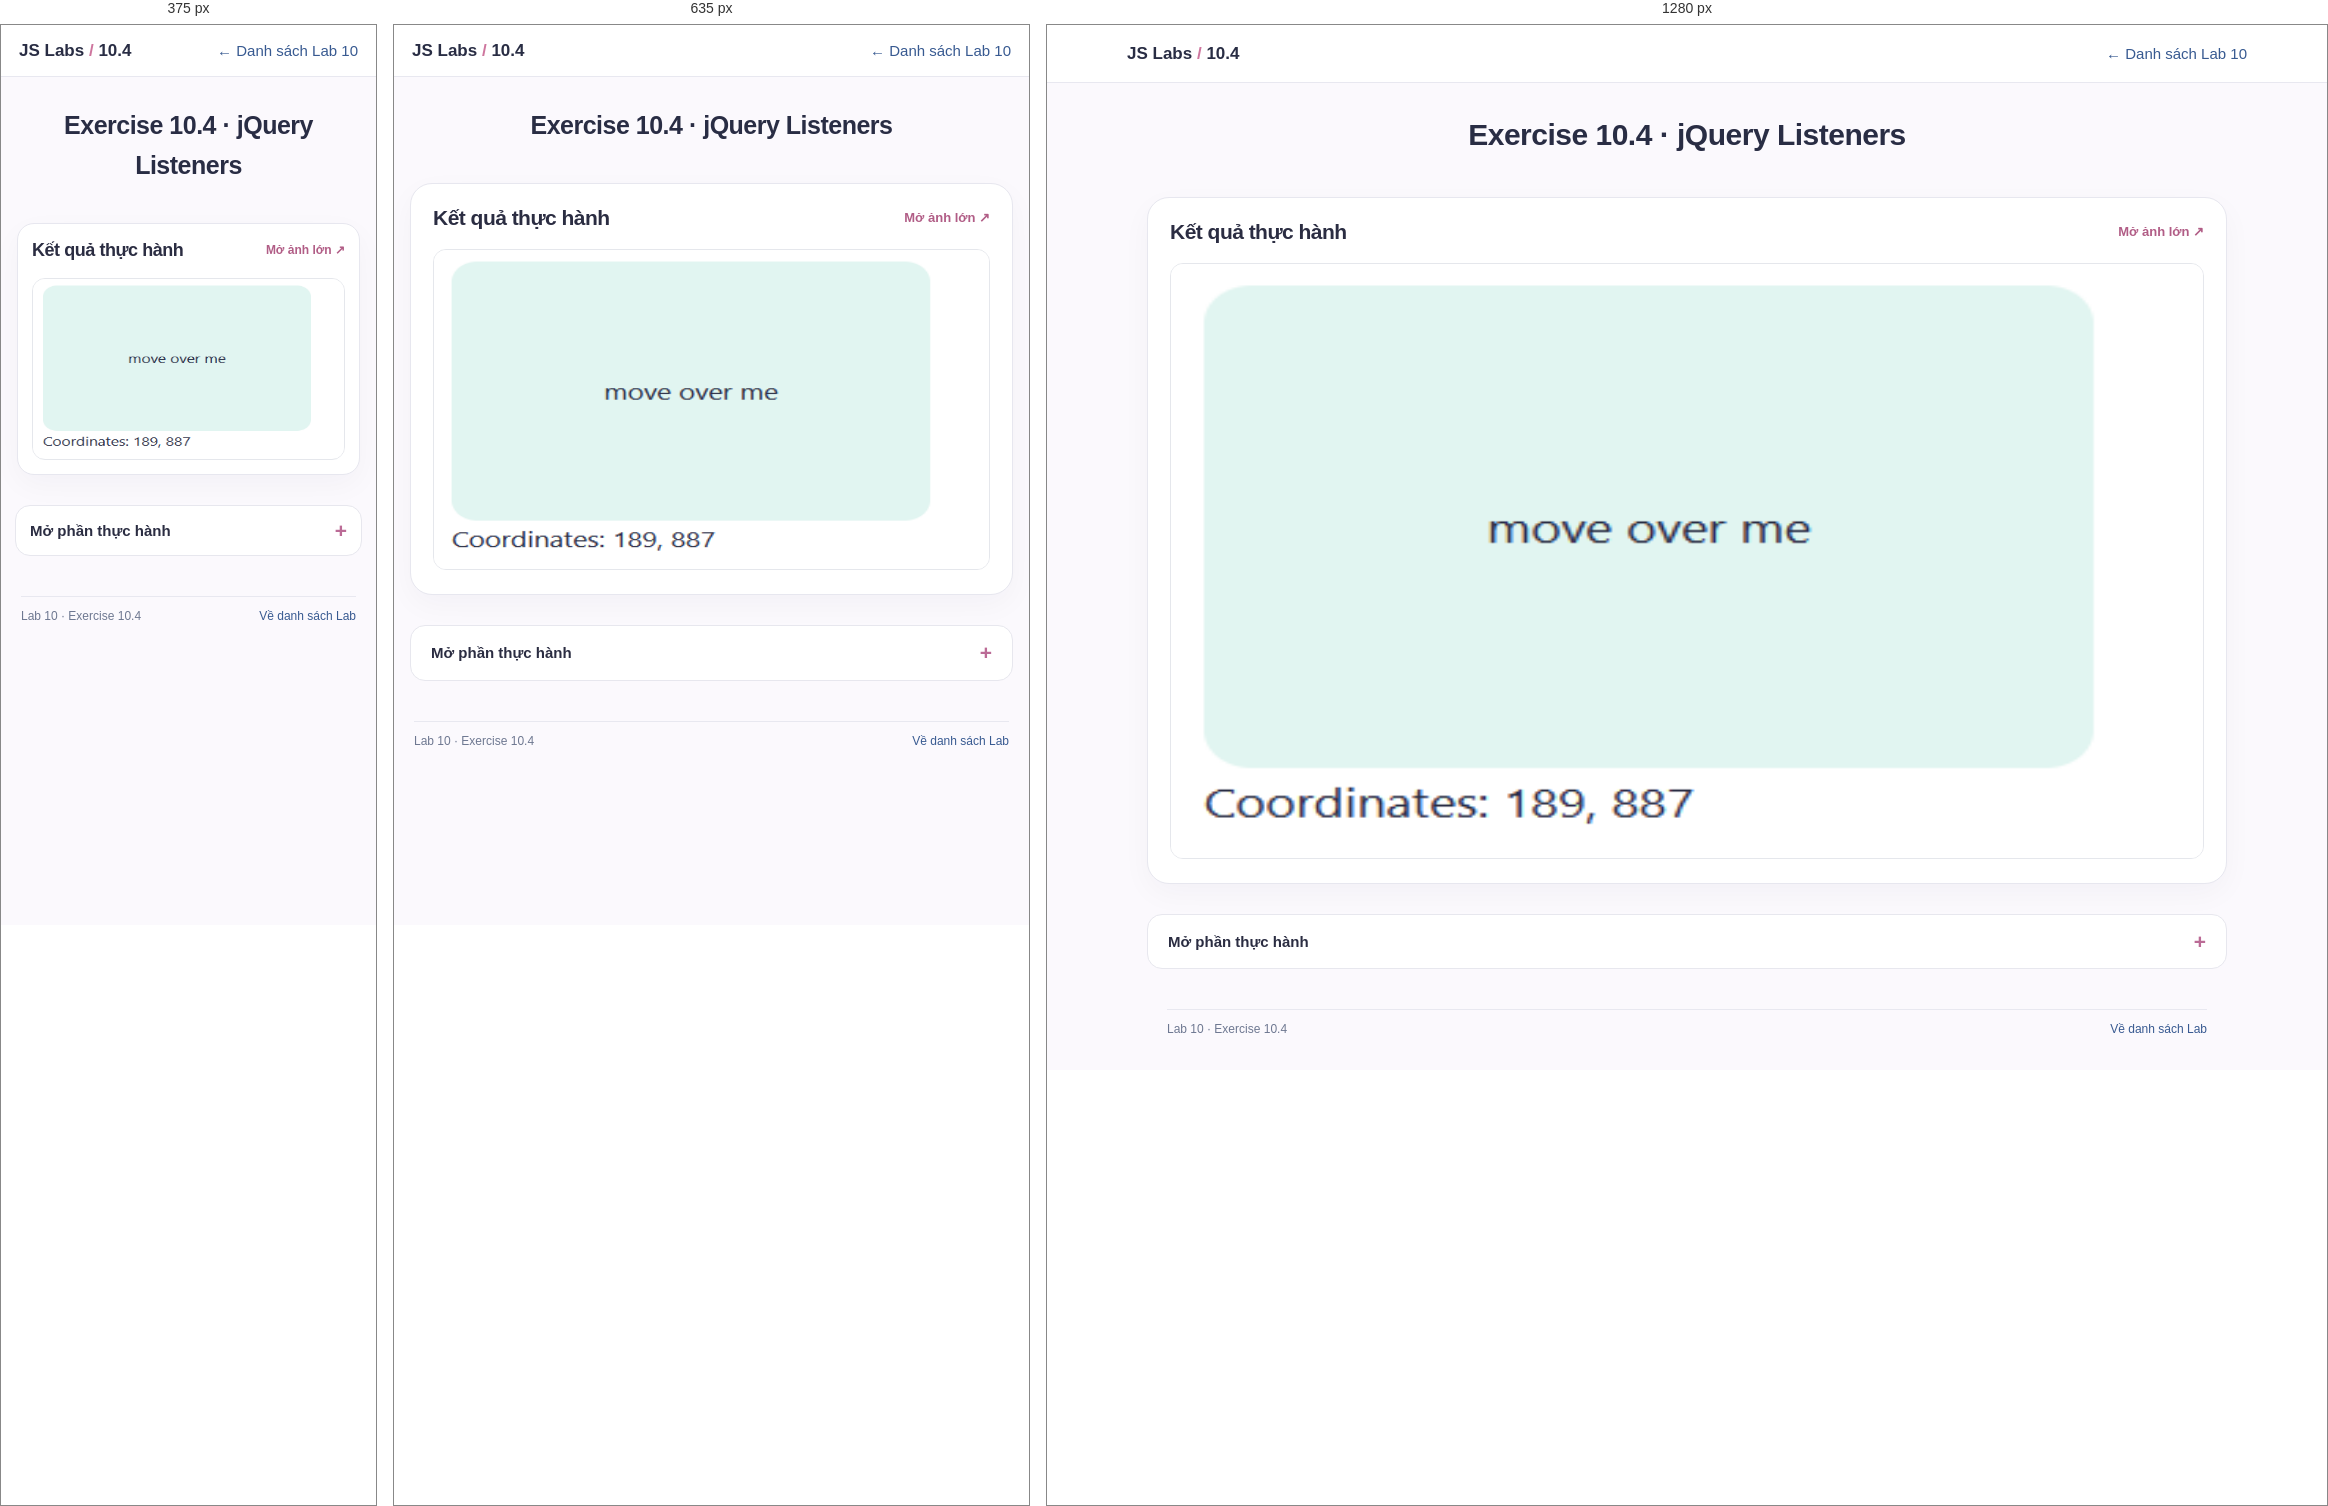
Rendered at 375 px, 635 px and 1280 px, left to right.

<!-- file: index.html -->
<!DOCTYPE html>

<html>
<head>
<meta charset="utf-8"/>
<title>Exercise 10.4 – jQuery Listeners</title>


<meta content="width=device-width, initial-scale=1" name="viewport"/><link href="../../css/lab-faithful.css" rel="stylesheet"/></head>
<body><div class="exercise-nav"><strong>JS Labs <span style="color:#ce769e">/</span> 10.4</strong><a href="../index.html">← Danh sách Lab 10</a></div><div class="exercise-heading"><h1>Exercise 10.4 · jQuery Listeners</h1></div><section class="practice-result" aria-label="Kết quả Exercise 10.4">
     <div class="practice-result-head"><h2>Kết quả thực hành</h2><a href="../../evidence/screenshots/Lab10_04.png" target="_blank" rel="noopener">Mở ảnh lớn ↗</a></div>
     <a href="../../evidence/screenshots/Lab10_04.png" target="_blank" rel="noopener" class="practice-shot-link" aria-label="Xem ảnh kết quả Exercise 10.4">
        <div class="practice-screen-css" role="img" aria-label="Ảnh chụp kết quả Exercise 10.4" style="aspect-ratio:1103 / 635; background-image:url('../../evidence/screenshots/Lab10_04.png')"></div>
     </a>
   </section>
<details class="live-lab"><summary>Mở phần thực hành</summary><div class="live-lab-content">
<div class="panel">move over me</div>
<span id="message"></span>
</div></details>
<div class="lab-footer"><span>Lab 10 · Exercise 10.4</span><a href="../index.html">Về danh sách Lab</a></div><script src="../../vendor/jquery-3.1.1.min.js"></script><script src="script.js"></script></body>

</html>


/* @media block from lab-faithful.css */
@media(max-width:670px){.col-md-4{width:100%}.col-md-3{width:50%}.container #features ul>li{width:50%}.exercise-heading h1{font-size:25px}.exercise-nav{padding:12px 18px}.lab-shell{padding:15px}.container{width:calc(100% - 26px)}.row{margin:0 -5px}.row>[class*=col-md-]{padding:6px}}

/* @media block from lab-faithful.css */
@media(max-width:670px){.container #features ul>li{flex:1 1 50%}}

/* @media block from lab-faithful.css */
@media(max-width:600px){.practice-result{padding:14px;border-radius:17px}.practice-result-head h2{font-size:18px}.practice-result-head a{font-size:12px}}

/* @media block from lab-faithful.css */
@media(max-width:600px){.live-lab{width:calc(100% - 28px)}.live-lab>summary{padding:14px}.live-lab-content{padding:12px}}